Labelled photos from "Banana_split", an image-classification folder in vgry5/Multi-modal-Fruit-Ripeness-Detection-System. The possible labels are: overripe, ripe, unripe.

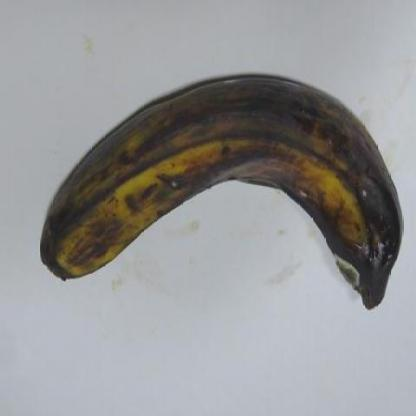
Label: overripe

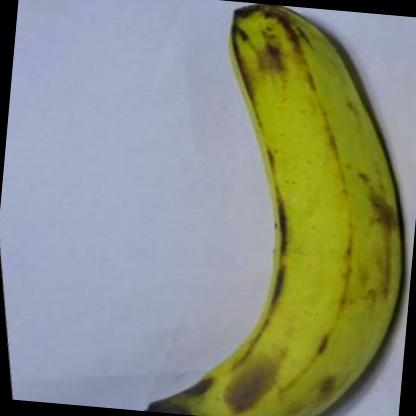
Label: ripe

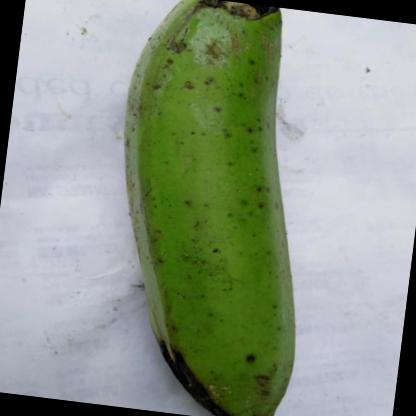
Label: unripe

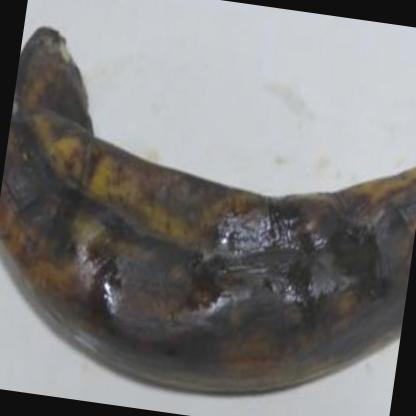
Label: overripe

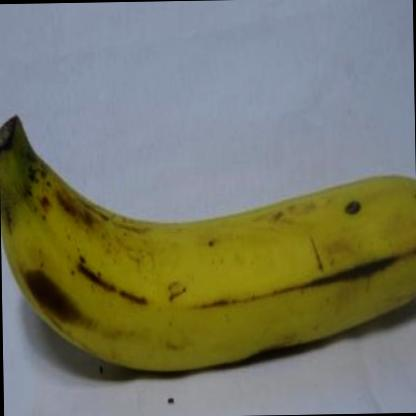
Label: ripe

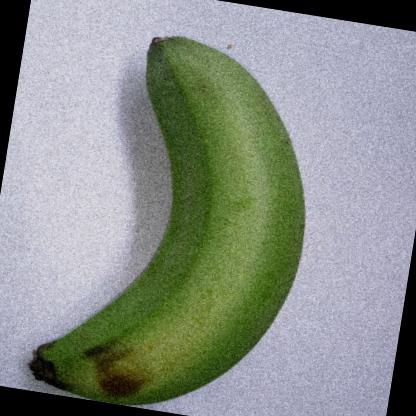
Label: unripe
